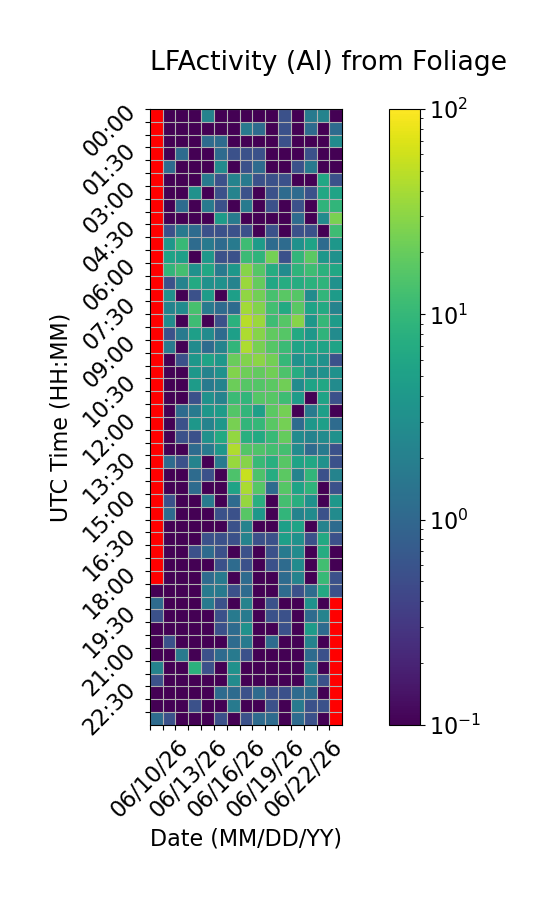

Data behind this chart, as committed beside it:
Time (UTC), 06/10/26, 06/11/26, 06/12/26, 06/13/26, 06/14/26, 06/15/26, 06/16/26, 06/17/26, 06/18/26, 06/19/26, 06/20/26, 06/21/26, 06/22/26, 06/23/26, 06/24/26
00:00, , 0.0, 0.0, 0.0, 2.222, 0.0, 0.0, 0.0, 0.0, 0.0, 0.5556, 0.0, 1.667, 2.222, 0.0
00:30, , 0.0, 0.0, 0.0, 0.0, 0.0, 0.0, 1.667, 1.111, 0.0, 0.5556, 0.0, 1.111, 0.0, 1.111
01:00, , 0.0, 0.0, 0.0, 1.111, 1.111, 0.0, 0.0, 0.0, 0.0, 0.5556, 0.0, 0.0, 0.0, 2.778
01:30, , 0.0, 1.111, 0.0, 0.0, 1.111, 0.5556, 0.5556, 0.5556, 0.0, 0.0, 0.0, 0.5556, 0.0, 0.0
02:00, , 1.111, 0.0, 0.0, 0.0, 2.778, 0.0, 0.5556, 1.111, 0.0, 0.0, 0.5556, 1.667, 0.0, 0.0
02:30, , 0.0, 0.0, 0.0, 1.667, 0.5556, 2.222, 1.667, 0.5556, 0.5556, 0.5556, 0.0, 0.0, 6.111, 0.5556
03:00, , 0.0, 0.0, 3.333, 0.0, 0.5556, 2.222, 0.5556, 0.0, 0.5556, 1.111, 1.111, 0.5556, 6.111, 5.556
03:30, , 0.0, 1.111, 0.0, 1.667, 0.5556, 0.0, 1.667, 0.0, 0.5556, 0.0, 0.5556, 0.0, 8.889, 9.444
04:00, , 0.0, 0.0, 0.0, 0.0, 4.444, 1.667, 0.0, 0.0, 0.0, 0.0, 1.111, 0.0, 2.778, 25.0
04:30, , 0.5556, 1.667, 1.111, 0.5556, 0.5556, 0.5556, 0.5556, 0.0, 0.5556, 0.0, 0.5556, 0.5556, 0.0, 11.67
05:00, , 3.889, 10.56, 1.111, 1.667, 1.111, 1.667, 11.67, 4.444, 1.111, 1.111, 3.333, 5.556, 1.111, 3.889
05:30, , 5.556, 5.0, 0.0, 3.889, 0.5556, 0.5556, 11.11, 8.889, 23.89, 0.5556, 9.444, 17.78, 3.889, 3.333
06:00, , 9.444, 12.78, 3.333, 6.111, 1.667, 3.889, 28.89, 16.11, 7.222, 2.778, 8.889, 11.67, 8.333, 6.111
06:30, , 0.5556, 2.222, 6.667, 3.333, 3.333, 2.222, 35.0, 19.44, 6.111, 7.222, 7.222, 8.333, 8.889, 3.333
07:00, , 3.333, 0.0, 0.5556, 4.444, 0.0, 5.0, 31.67, 22.78, 13.33, 17.22, 16.11, 2.778, 9.444, 4.444
07:30, , 2.222, 2.778, 13.33, 1.667, 1.111, 1.111, 38.89, 26.67, 12.22, 6.667, 17.22, 5.556, 6.667, 2.222
08:00, , 2.778, 0.0, 11.67, 0.0, 0.5556, 8.333, 47.78, 35.0, 11.67, 16.11, 28.89, 3.889, 10.0, 4.444
08:30, , 0.5556, 1.667, 5.0, 2.778, 1.111, 5.0, 42.22, 28.33, 18.33, 16.11, 6.667, 3.889, 8.889, 2.778
09:00, , 1.667, 0.0, 2.778, 1.111, 2.222, 9.444, 42.22, 24.44, 16.11, 11.11, 5.556, 5.556, 5.556, 5.556
09:30, , 0.0, 0.5556, 3.889, 5.556, 3.889, 20.56, 27.22, 30.0, 22.78, 10.0, 3.333, 4.444, 3.333, 0.5556
10:00, , 0.0, 0.0, 3.889, 2.222, 3.333, 27.22, 21.67, 18.89, 22.22, 14.44, 7.222, 2.778, 3.333, 3.333
10:30, , 0.0, 0.0, 4.444, 1.667, 2.222, 21.11, 16.11, 15.56, 17.78, 22.22, 2.778, 5.556, 6.111, 2.778
11:00, , 0.0, 0.0, 0.5556, 3.333, 2.222, 11.11, 9.444, 16.11, 16.67, 11.67, 4.444, 0.0, 5.556, 0.5556
11:30, , 0.0, 1.111, 1.667, 3.889, 4.444, 15.56, 9.444, 5.0, 17.78, 23.89, 0.0, 1.667, 5.0, 0.0
12:00, , 0.0, 0.5556, 3.889, 2.222, 3.889, 24.44, 9.444, 10.0, 17.22, 23.33, 1.111, 3.889, 5.0, 1.111
12:30, , 0.0, 0.5556, 0.5556, 3.333, 6.667, 32.22, 7.778, 6.667, 10.56, 19.44, 2.778, 2.222, 2.778, 3.333
13:00, , 0.0, 0.0, 1.111, 1.667, 3.889, 43.89, 15.56, 15.0, 12.78, 12.78, 2.778, 1.111, 1.667, 0.5556
13:30, , 1.111, 0.5556, 2.222, 0.0, 1.667, 34.44, 28.33, 10.56, 7.778, 16.67, 5.556, 6.111, 3.333, 0.5556
14:00, , 0.0, 0.0, 1.111, 0.5556, 0.0, 14.44, 56.67, 14.44, 7.222, 17.78, 2.222, 9.444, 0.5556, 2.222
14:30, , 0.0, 0.0, 1.111, 0.0, 0.0, 5.556, 41.11, 16.11, 1.111, 16.11, 5.556, 8.889, 0.0, 0.5556
15:00, , 0.5556, 0.0, 0.0, 1.667, 0.0, 1.111, 33.89, 7.778, 0.0, 12.78, 7.5, 3.333, 0.0, 3.889
15:30, , 1.111, 0.0, 0.0, 0.0, 0.5556, 0.5556, 16.67, 3.889, 0.0, 9.444, 2.222, 2.778, 0.5556, 2.778
16:00, , 0.0, 0.0, 0.0, 0.0, 0.0, 0.5556, 2.222, 0.0, 0.0, 5.0, 5.556, 0.0, 2.222, 1.111
16:30, , 0.0, 0.0, 0.0, 0.5556, 0.5556, 0.5556, 2.222, 0.5556, 0.5556, 5.0, 3.333, 0.5556, 6.667, 0.5556
17:00, , 0.0, 0.0, 0.5556, 1.111, 0.5556, 0.0, 0.5556, 0.0, 0.5556, 1.667, 2.778, 0.0, 7.222, 0.0
17:30, , 0.0, 0.0, 0.0, 0.0, 0.5556, 1.111, 0.5556, 0.0, 0.5556, 1.111, 2.778, 0.0, 12.22, 0.0
18:00, , 0.0, 0.0, 0.0, 1.111, 1.667, 0.0, 1.111, 0.0, 0.0, 1.111, 2.222, 0.0, 10.56, 0.5556
18:30, 0.0, 0.0, 0.0, 0.0, 1.667, 1.667, 0.5556, 1.111, 0.0, 0.0, 1.111, 0.5556, 1.111, 6.667, 0.5556
19:00, 1.111, 0.0, 0.0, 0.0, 1.667, 0.5556, 0.0, 2.222, 0.0, 0.5556, 0.0, 0.0, 3.333, 0.0, 
19:30, 0.5556, 0.0, 0.0, 0.0, 0.0, 0.5556, 1.667, 1.667, 0.0, 0.5556, 0.5556, 0.0, 1.111, 2.222, 
20:00, 0.0, 0.0, 0.0, 0.0, 0.0, 0.5556, 1.111, 3.333, 0.0, 0.0, 0.5556, 0.0, 4.444, 1.111, 
20:30, 0.0, 0.5556, 0.0, 0.0, 0.0, 0.0, 1.111, 1.667, 0.0, 1.111, 0.0, 0.0, 2.222, 0.0, 
21:00, 0.0, 0.0, 1.667, 0.0, 0.5556, 1.111, 1.667, 0.5556, 0.0, 0.0, 0.0, 0.0, 1.111, 0.5556, 
21:30, 2.222, 0.0, 0.0, 8.333, 0.5556, 0.0, 3.333, 0.0, 0.0, 0.0, 0.0, 0.0, 1.667, 0.0, 
22:00, 0.5556, 0.0, 0.0, 0.0, 0.0, 0.0, 2.778, 0.0, 0.0, 0.0, 0.0, 0.0, 1.667, 0.5556, 
22:30, 0.0, 0.0, 0.0, 0.0, 0.0, 1.111, 1.111, 0.5556, 1.111, 0.5556, 0.5556, 1.111, 1.111, 0.0, 
23:00, 0.0, 0.0, 0.0, 0.5556, 0.0, 0.0, 1.667, 0.0, 0.0, 0.5556, 0.0, 1.667, 0.5556, 0.5556, 
23:30, 1.111, 0.5556, 0.0, 0.0, 0.0, 0.5556, 0.0, 0.5556, 1.111, 1.111, 0.0, 1.111, 0.5556, 0.0, 
